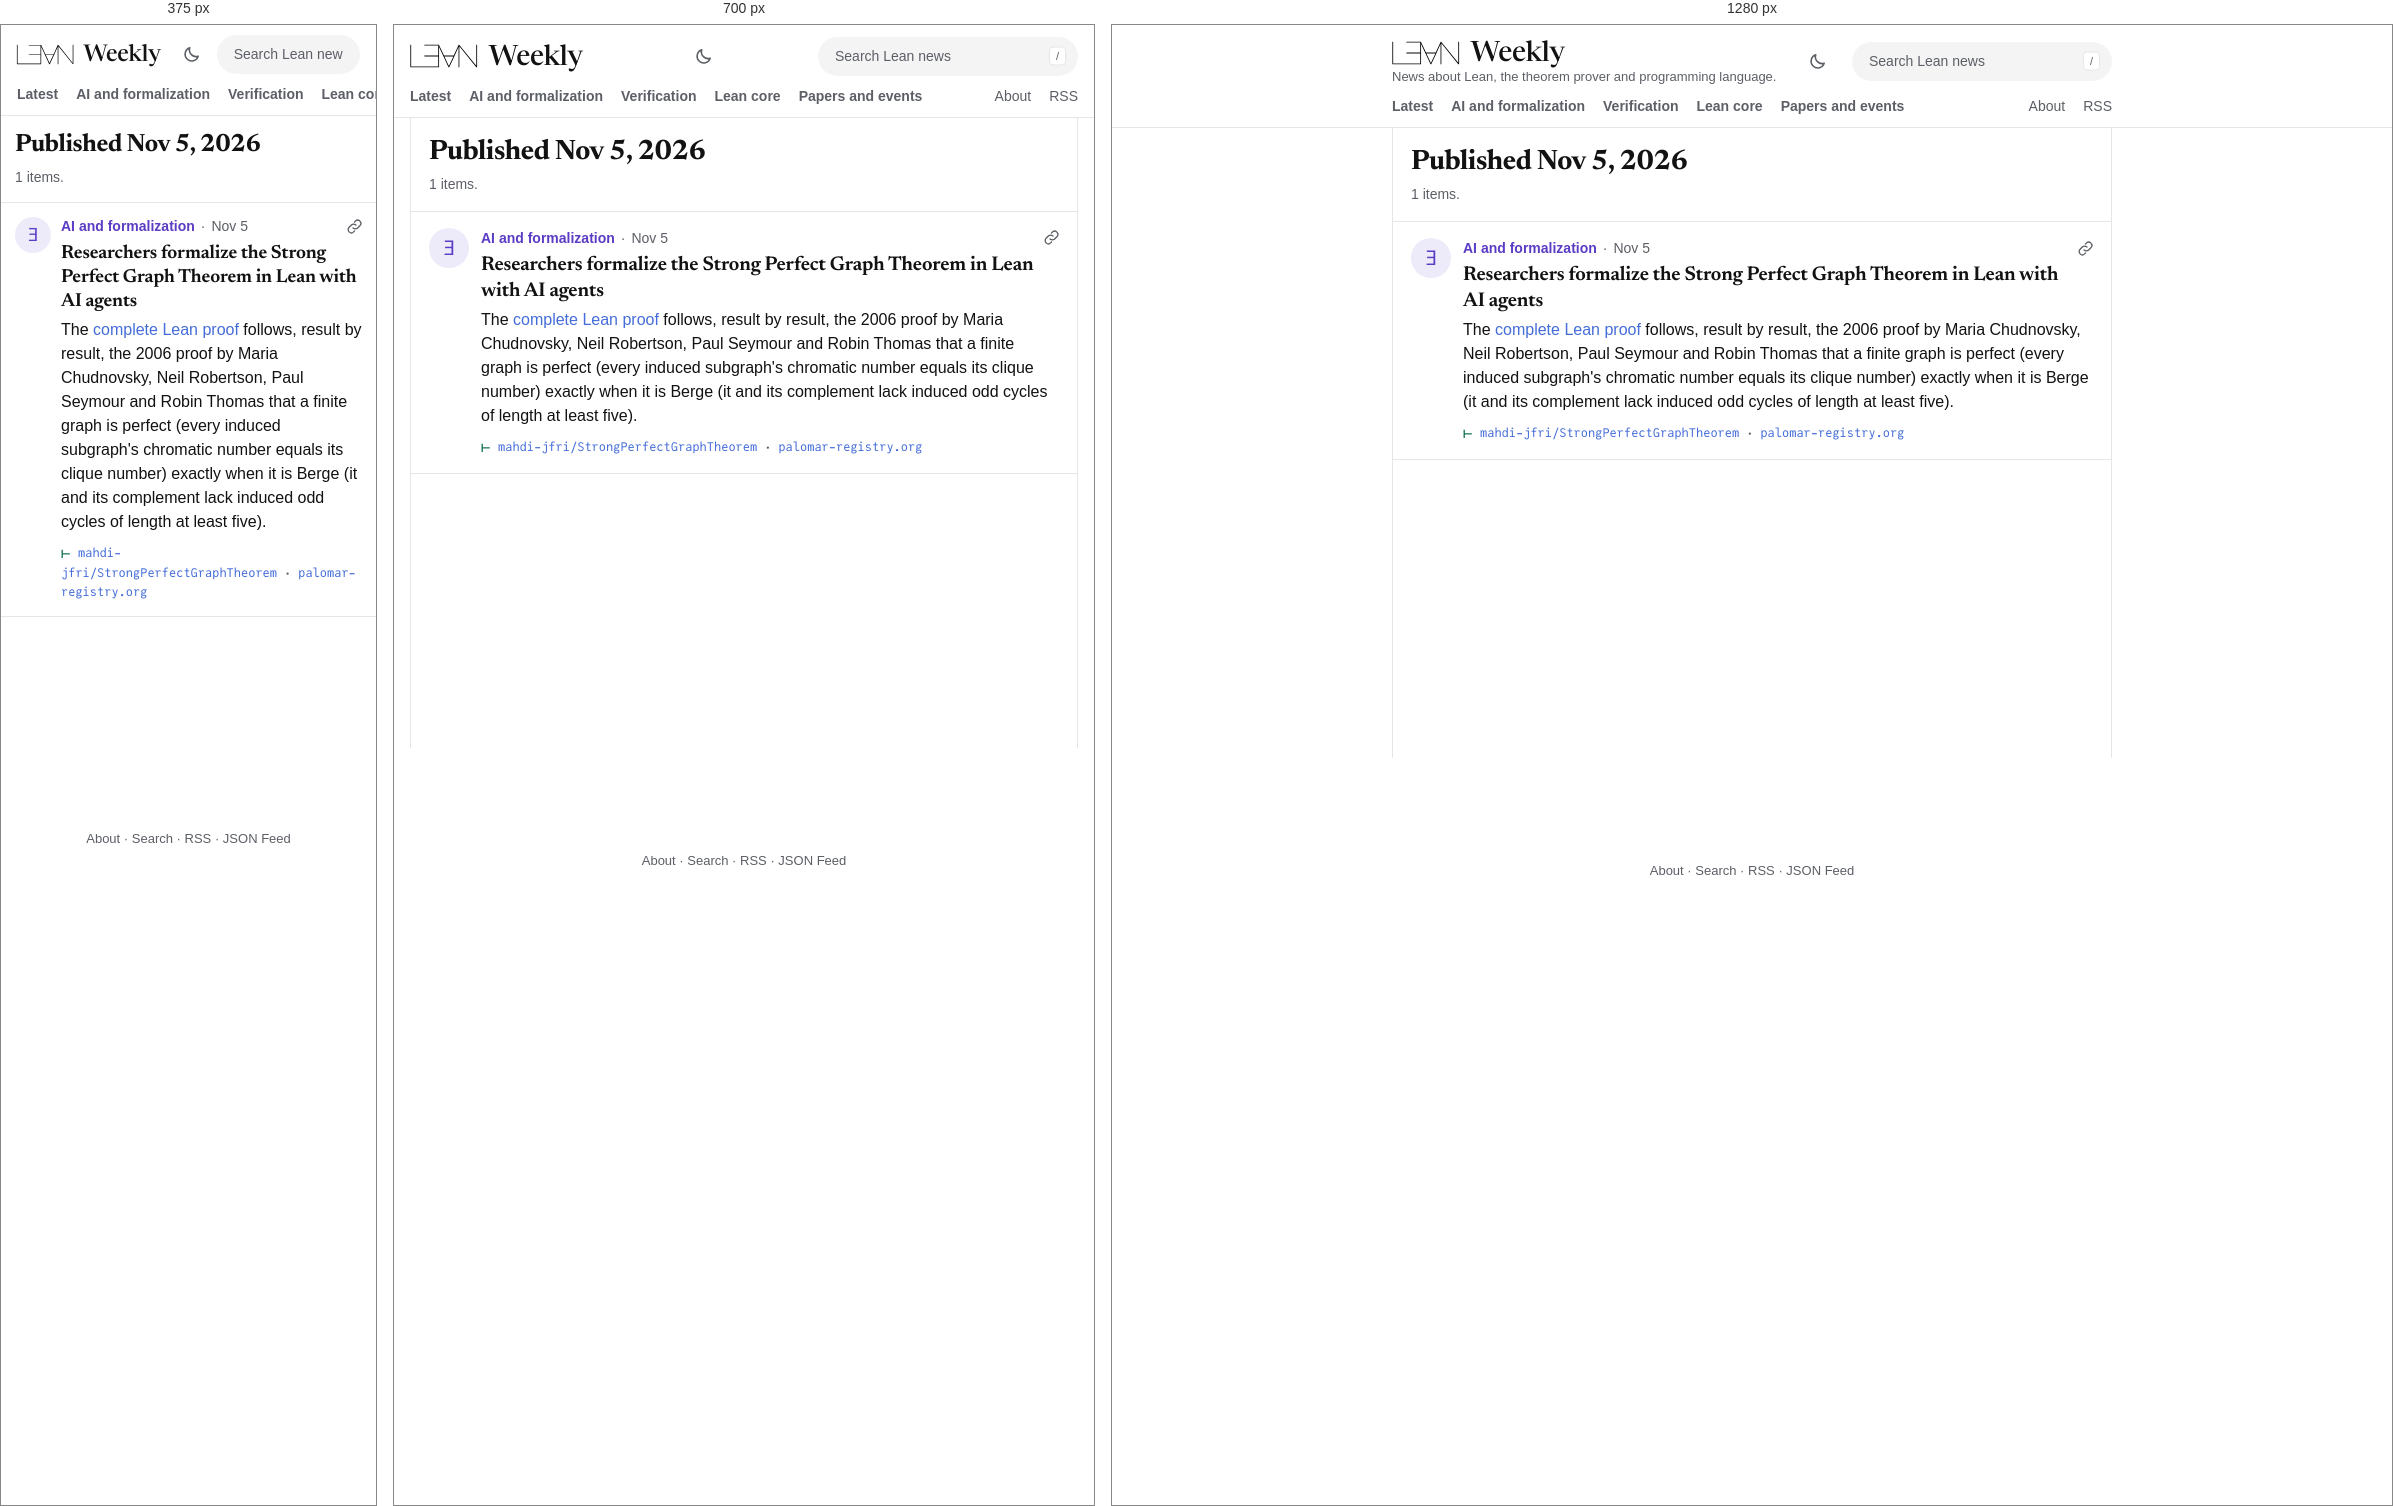
Rendered at 375 px, 700 px and 1280 px, left to right.

<!-- file: index.html -->
<!DOCTYPE html>
<html lang="en" data-root="../">
<head>
<meta charset="utf-8">
<script src="../assets/theme.js?v=1fe176d120"></script>
<meta name="viewport" content="width=device-width, initial-scale=1">
<title>Published Nov 5, 2026 · Lean Weekly</title>
<meta name="description" content="News about Lean, the theorem prover and programming language.">
<link rel="preload" href="../assets/fonts/newsreader-roman.woff2" as="font" type="font/woff2" crossorigin>
<link rel="stylesheet" href="../assets/lw.css?v=edba6bded4">
<link rel="alternate" type="application/rss+xml" title="Lean Weekly (RSS)" href="../feed.xml">
<link rel="alternate" type="application/feed+json" title="Lean Weekly (JSON Feed)" href="../feed.json">
<script defer src="../assets/lw.js?v=d000a0f320"></script>
</head>
<body>
<a class="skip" href="#main">Skip to the news</a>
<header class="bar">
<div class="bar-row">
  <div class="brand"><a class="wordmark" href="../" aria-label="Lean Weekly"><img class="logo" src="../assets/lean-logo.svg" alt="Lean" width="80" height="30"><span>Weekly</span></a>
  <p class="tagline">News about Lean, the theorem prover and programming language.</p></div>
  <button class="theme" type="button" hidden aria-label="Switch to night mode"><svg class="i-moon" viewBox="0 0 24 24" width="19" height="19" aria-hidden="true" fill="none" stroke="currentColor" stroke-width="1.9" stroke-linecap="round" stroke-linejoin="round"><path d="M20.5 14.2A8.5 8.5 0 0 1 9.8 3.5a8.5 8.5 0 1 0 10.7 10.7z"/></svg><svg class="i-sun" viewBox="0 0 24 24" width="19" height="19" aria-hidden="true" fill="none" stroke="currentColor" stroke-width="1.9" stroke-linecap="round"><circle cx="12" cy="12" r="4.2"/><path d="M12 2.5v2.2M12 19.3v2.2M2.5 12h2.2M19.3 12h2.2M5.3 5.3l1.6 1.6M17.1 17.1l1.6 1.6M5.3 18.7l1.6-1.6M17.1 6.9l1.6-1.6"/></svg></button>
  <form class="search" role="search" action="../search/" method="get">
    <label class="sr-only" for="q">Search Lean news</label>
    <input id="q" name="q" type="search" placeholder="Search Lean news" autocomplete="off" spellcheck="false" aria-controls="search-results" aria-expanded="false">
    <kbd aria-hidden="true">/</kbd>
    <div class="search-results" id="search-results" role="listbox" hidden></div>
  </form>
</div>
<nav class="tabs" aria-label="Sections"><a class="t-latest" href="../">Latest</a><a class="t-ai" href="../section/ai/">AI and formalization</a><a class="t-verification" href="../section/verification/">Verification</a><a class="t-lean-core" href="../section/lean-core/">Lean core</a><a class="t-papers" href="../section/papers/">Papers and events</a><span class="tabs-gap"></span><a class="quiet" href="../about/">About</a><a class="quiet" href="../feed.xml">RSS</a></nav>
</header>
<main id="main">
<div class="frame"><div class="timeline">
<header class="page-head"><h1 class="page-title">Published Nov 5, 2026</h1><p class="page-blurb">1 items.</p></header>

<div class="stream">
<article class="card c-ai" id="2026-11-05-researchers-formalize-the-strong-perfect-graph-theorem-in-lean-w">
  <span class="avatar" aria-hidden="true">∃</span>
  <div class="card-main">
    <p class="card-head"><a class="topic" href="../section/ai/">AI and formalization</a><span class="sep" aria-hidden="true">·</span><time datetime="2026-11-05">Nov 5</time><button class="copy" type="button" hidden data-link="../2026-11-05/#2026-11-05-researchers-formalize-the-strong-perfect-graph-theorem-in-lean-w" aria-label="Copy link to this item"><svg viewBox="0 0 24 24" width="17" height="17" aria-hidden="true" fill="none" stroke="currentColor" stroke-width="1.9" stroke-linecap="round" stroke-linejoin="round"><path d="M10 14a4.5 4.5 0 0 0 6.4 0l3.2-3.2a4.5 4.5 0 0 0-6.4-6.4L12 5.6"/><path d="M14 10a4.5 4.5 0 0 0-6.4 0l-3.2 3.2a4.5 4.5 0 0 0 6.4 6.4l1.2-1.2"/></svg></button></p>
    <h2 class="card-title">Researchers formalize the Strong Perfect Graph Theorem in Lean with AI agents</h2>
    <p class="card-text">The <a class="inl" href="https://github.com/mahdi-jfri/StrongPerfectGraphTheorem" rel="noopener">complete Lean proof</a> follows, result by result, the 2006 proof by Maria Chudnovsky, Neil Robertson, Paul Seymour and Robin Thomas that a finite graph is perfect (every induced subgraph's chromatic number equals its clique number) exactly when it is Berge (it and its complement lack induced odd cycles of length at least five).</p>
    <p class="proof" title="The public sources this item was checked against"><span class="turnstile" aria-hidden="true">⊢</span><span class="sr-only">Checked against: </span><a href="https://github.com/mahdi-jfri/StrongPerfectGraphTheorem" rel="noopener">mahdi-jfri/StrongPerfectGraphTheorem</a><span class="dot" aria-hidden="true">·</span><a href="https://palomar-registry.org/entry?id=PALOMAR-2026-11-06-000006&amp;version=1" rel="noopener">palomar-registry.org</a></p>
  </div>
</article>
</div>
</div></div>
</main>
<p class="sr-only" id="status" role="status" aria-live="polite"></p>
<footer class="foot"><div class="foot-in"><p><a href="../about/">About</a> · <a href="../search/">Search</a> · <a href="../feed.xml">RSS</a> · <a href="../feed.json">JSON Feed</a></p></div></footer>
</body>
</html>


/* @media block from lw.css */
@media (max-width: 760px) {
  .tagline { display: none; }
}

/* @media block from lw.css */
@media (max-width: 640px) {
  .bar { position: static; }
  .bar-row { padding-top: 10px; gap: 12px; }
  .wordmark { font-size: 23px; }
  .wordmark img { height: 29px; margin-left: -8px; }
  .wordmark span { font-size: 23px; }
  .search kbd { display: none; }
  .search input { padding-right: 16px; }
  .frame { padding: 0 0 60px; }
  .timeline { border-left: 0; border-right: 0; }
  .card { grid-template-columns: 36px minmax(0, 1fr); gap: 0 10px; padding: 12px 14px 14px; scroll-margin-top: 8px; }
  .avatar { width: 36px; height: 36px; font-size: 18px; }
  .card-title { font-size: 19px; }
  .media img { border-radius: 12px; }
  .page-head { padding: 16px 14px 14px; }
  .page-title { font-size: 25px; }
  .weeks li { grid-template-columns: minmax(0, 1fr); gap: 2px; padding: 12px 14px; }
  .prose > :not(.page-head) { margin-left: 14px; margin-right: 14px; }
}